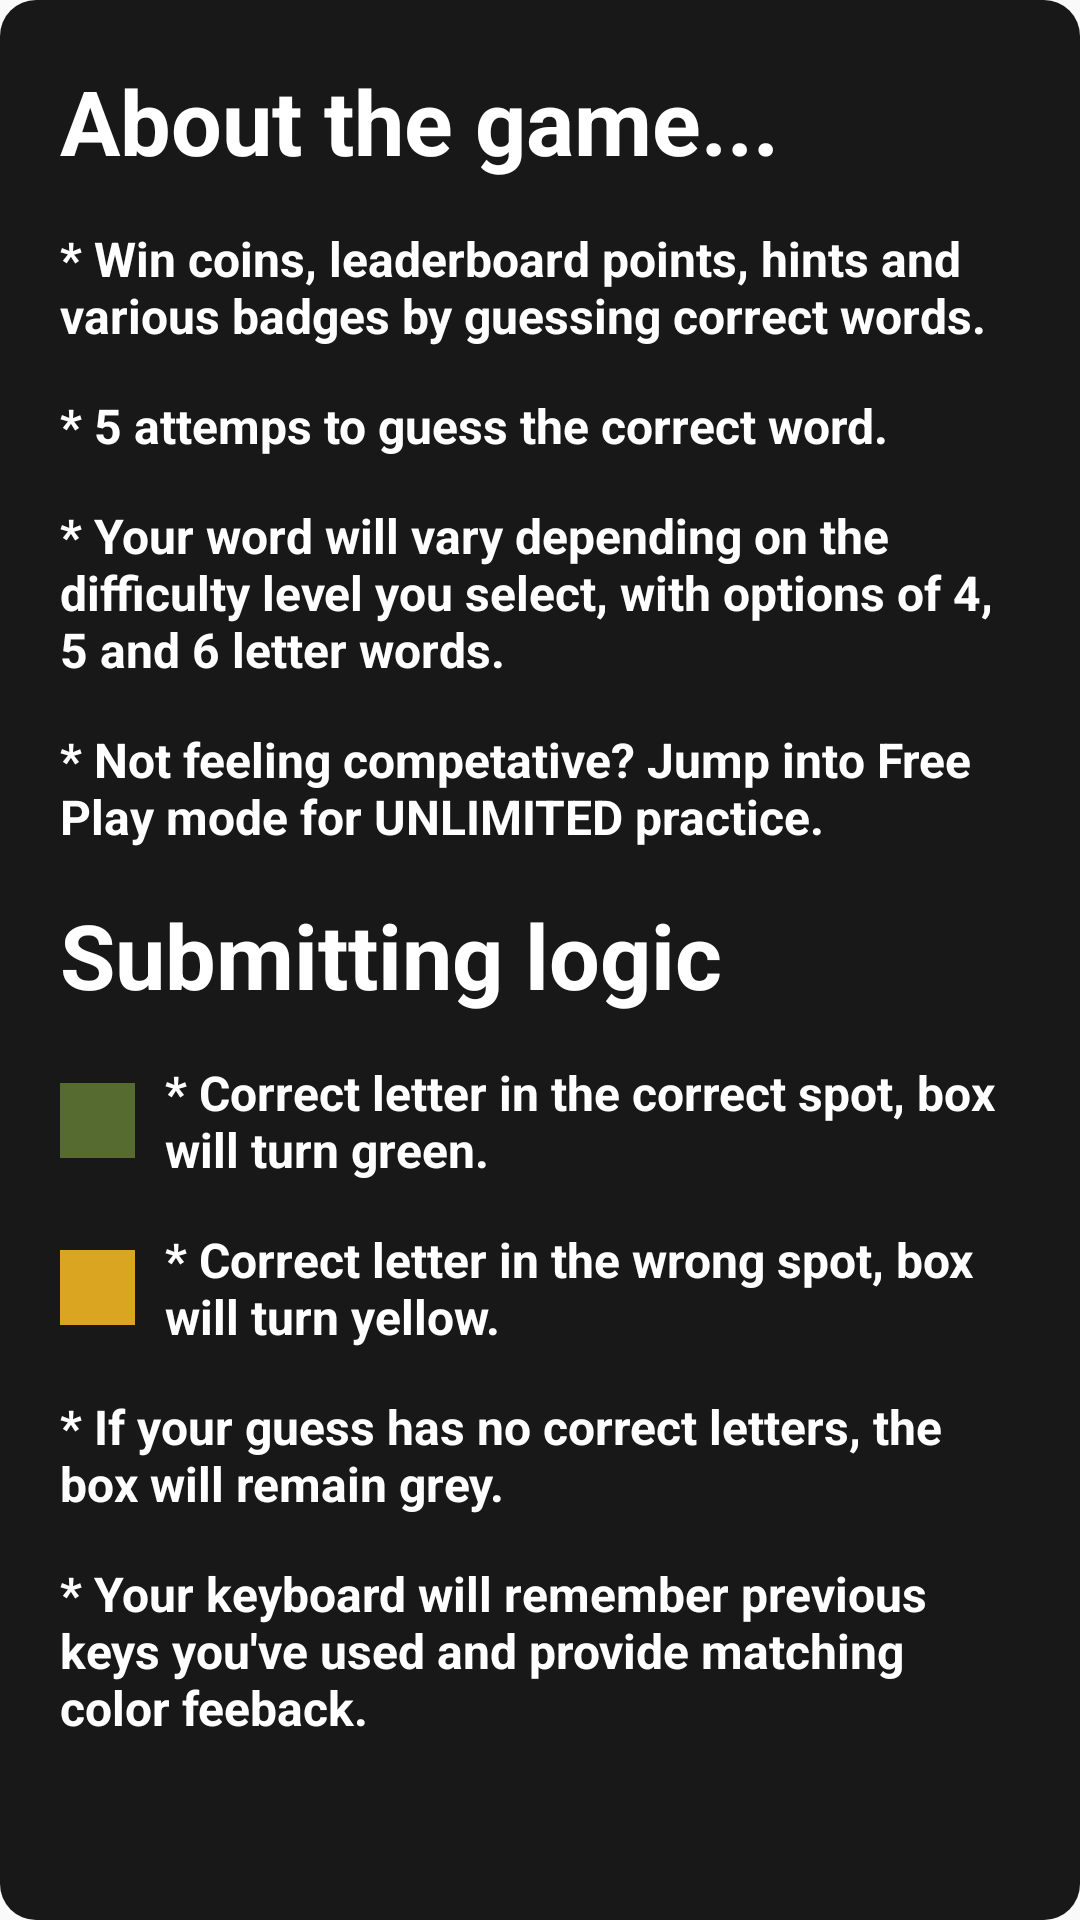

Write the Android layout XML for this screen, with the resource values it uses.
<!-- AndroidManifest.xml: application theme AppTheme -->
<!-- res/layout/instruction_popup.xml -->
<?xml version="1.0" encoding="utf-8"?>
<LinearLayout xmlns:android="http://schemas.android.com/apk/res/android"
              android:layout_width="match_parent"
              android:layout_height="match_parent"
              android:orientation="vertical"
              android:padding="20dp"
              android:background="@drawable/instruction_screen">

    <TextView
            android:id="@+id/instruction_text"
            android:layout_width="wrap_content"
            android:layout_height="wrap_content"
            android:text="About the game..."
            android:textStyle="bold"
            android:textSize="30sp"
            android:textColor="@android:color/white"
            android:paddingBottom="15dp"/>

    <TextView
            android:id="@+id/overview"
            android:layout_width="wrap_content"
            android:layout_height="wrap_content"
            android:text="* Win coins, leaderboard points, hints and various badges by guessing correct words."
            android:textStyle="bold"
            android:textSize="16sp"
            android:textColor="@android:color/white"
            android:paddingBottom="15dp"/>

    <TextView
            android:id="@+id/step_one"
            android:layout_width="wrap_content"
            android:layout_height="wrap_content"
            android:text="* 5 attemps to guess the correct word."
            android:textStyle="bold"
            android:textSize="16sp"
            android:textColor="@android:color/white"
            android:paddingBottom="15dp"/>

    <TextView
            android:id="@+id/step_two"
            android:layout_width="wrap_content"
            android:layout_height="wrap_content"
            android:text="* Your word will vary depending on the difficulty level you select, with options of 4, 5 and 6 letter words."
            android:textStyle="bold"
            android:textSize="16sp"
            android:textColor="@android:color/white"
            android:paddingBottom="15dp"/>

    <TextView
            android:id="@+id/free_play"
            android:layout_width="wrap_content"
            android:layout_height="wrap_content"
            android:text="* Not feeling competative? Jump into Free Play mode for UNLIMITED practice."
            android:textStyle="bold"
            android:textSize="16sp"
            android:textColor="@android:color/white"
            android:paddingBottom="15dp"/>

    <TextView
            android:id="@+id/guess_logic"
            android:layout_width="wrap_content"
            android:layout_height="wrap_content"
            android:text="Submitting logic"
            android:textStyle="bold"
            android:textSize="30sp"
            android:textColor="@android:color/white"
            android:paddingBottom="15dp"/>

    
    <LinearLayout
            android:layout_width="wrap_content"
            android:layout_height="wrap_content"
            android:orientation="horizontal"
            android:gravity="center_vertical"
            android:paddingBottom="15dp">

        
        <TextView
                android:layout_width="25dp"
                android:layout_height="25dp"
                android:background="#556B2F"
                android:layout_marginRight="10dp"/>

        
        <TextView
                android:id="@+id/step_three"
                android:layout_width="wrap_content"
                android:layout_height="wrap_content"
                android:text="* Correct letter in the correct spot, box will turn green."
                android:textStyle="bold"
                android:textSize="16dp"
                android:textColor="@android:color/white"/>
    </LinearLayout>


    
    <LinearLayout
            android:layout_width="wrap_content"
            android:layout_height="wrap_content"
            android:orientation="horizontal"
            android:gravity="center_vertical"
            android:paddingBottom="15dp">

        
        <TextView
                android:layout_width="25dp"
                android:layout_height="25dp"
                android:background="#DAA520"
                android:layout_marginRight="10dp"/>

        
        <TextView
                android:id="@+id/step_four"
                android:layout_width="wrap_content"
                android:layout_height="wrap_content"
                android:text="* Correct letter in the wrong spot, box will turn yellow."
                android:textStyle="bold"
                android:textSize="16dp"
                android:textColor="@android:color/white"/>
    </LinearLayout>

    <TextView
            android:id="@+id/step_five"
            android:layout_width="wrap_content"
            android:layout_height="wrap_content"
            android:text="* If your guess has no correct letters, the box will remain grey."
            android:textStyle="bold"
            android:textSize="16dp"
            android:textColor="@android:color/white"
            android:paddingBottom="15dp"/>

    <TextView
            android:id="@+id/step_six"
            android:layout_width="wrap_content"
            android:layout_height="wrap_content"
            android:text="* Your keyboard will remember previous keys you've used and provide matching color feeback."
            android:textStyle="bold"
            android:textSize="16sp"
            android:textColor="@android:color/white"
            android:paddingBottom="15dp"/>

    <Button
            android:id="@+id/continue_button"
            android:layout_width="wrap_content"
            android:layout_height="wrap_content"
            android:text="Continue"
            android:textColor="@color/button_text"
            android:backgroundTint="@color/profile_leaderBoard_button"
            android:layout_gravity="center_horizontal"
            android:layout_marginTop="20dp"/>
</LinearLayout>
<!-- resources referenced by this layout -->
<resources>
  <color name="button_text">#3E2723</color>
  <color name="profile_leaderBoard_button">#E0E0E0</color>
  <!-- drawable instruction_screen (drawable) -->
  <?xml version="1.0" encoding="utf-8"?>
  <shape xmlns:android="http://schemas.android.com/apk/res/android">
      
      <solid android:color="#E6000000" />
      
      <corners android:radius="12dp" />
  </shape>
  <style name="AppTheme" parent="Theme.AppCompat.Light.DarkActionBar">
          <item name="colorPrimary">@color/purple_500</item>
          <item name="colorPrimaryDark">@color/purple_700</item>
          <item name="colorAccent">@color/teal_200</item>
          <item name="android:textSize">20sp</item>
      </style>
  <color name="purple_500">#FF6200EE</color>
  <color name="purple_700">#FF3700B3</color>
  <color name="teal_200">#FF03DAC5</color>
</resources>
